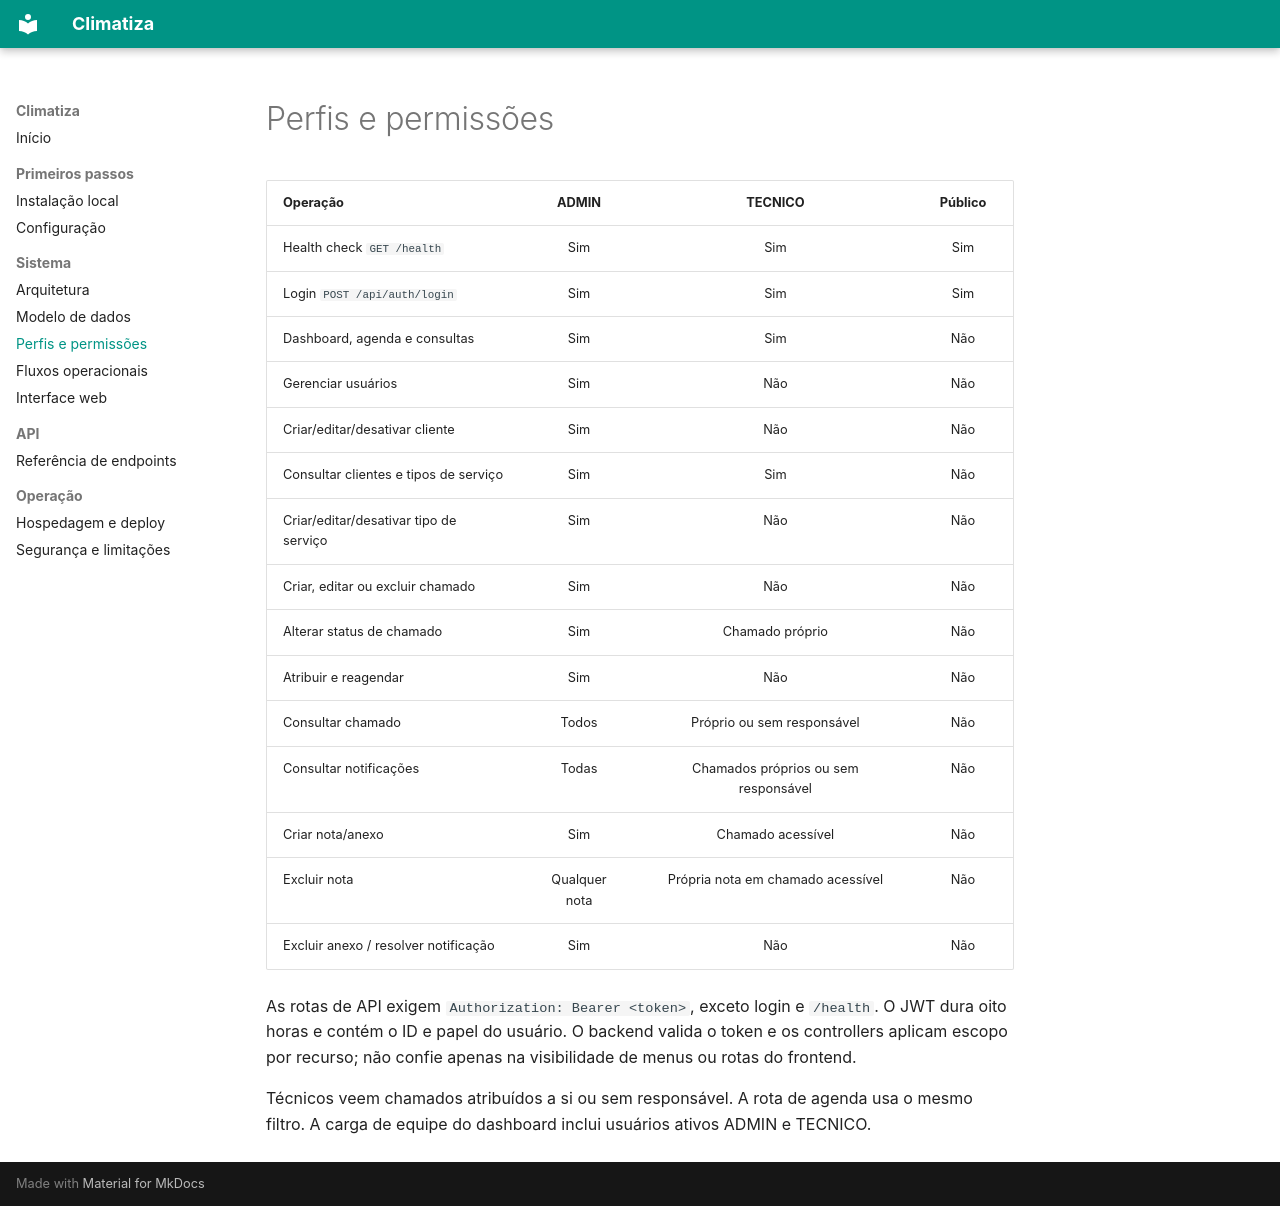

repository: Pedro-Arthurbds/climatiza · page: permissions/index.html · generator: mkdocs

# Perfis e permissões

| Operação | ADMIN | TECNICO | Público |
|---|:---:|:---:|:---:|
| Health check `GET /health` | Sim | Sim | Sim |
| Login `POST /api/auth/login` | Sim | Sim | Sim |
| Dashboard, agenda e consultas | Sim | Sim | Não |
| Gerenciar usuários | Sim | Não | Não |
| Criar/editar/desativar cliente | Sim | Não | Não |
| Consultar clientes e tipos de serviço | Sim | Sim | Não |
| Criar/editar/desativar tipo de serviço | Sim | Não | Não |
| Criar, editar ou excluir chamado | Sim | Não | Não |
| Alterar status de chamado | Sim | Chamado próprio | Não |
| Atribuir e reagendar | Sim | Não | Não |
| Consultar chamado | Todos | Próprio ou sem responsável | Não |
| Consultar notificações | Todas | Chamados próprios ou sem responsável | Não |
| Criar nota/anexo | Sim | Chamado acessível | Não |
| Excluir nota | Qualquer nota | Própria nota em chamado acessível | Não |
| Excluir anexo / resolver notificação | Sim | Não | Não |

As rotas de API exigem `Authorization: Bearer <token>`, exceto login e
`/health`. O JWT dura oito horas e contém o ID e papel do usuário. O backend
valida o token e os controllers aplicam escopo por recurso; não confie apenas
na visibilidade de menus ou rotas do frontend.

Técnicos veem chamados atribuídos a si ou sem responsável. A rota de agenda
usa o mesmo filtro. A carga de equipe do dashboard inclui usuários ativos
ADMIN e TECNICO.
